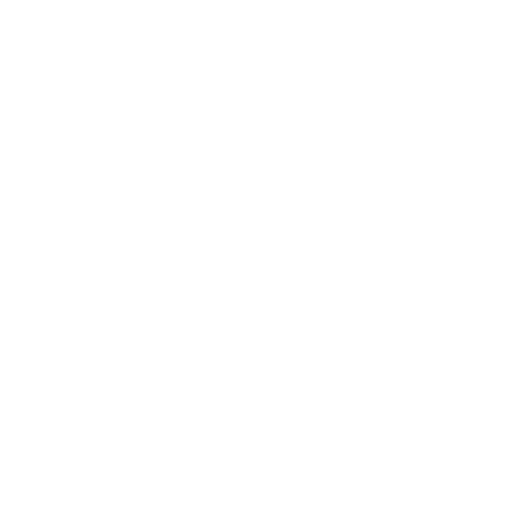
t = 0.00 s
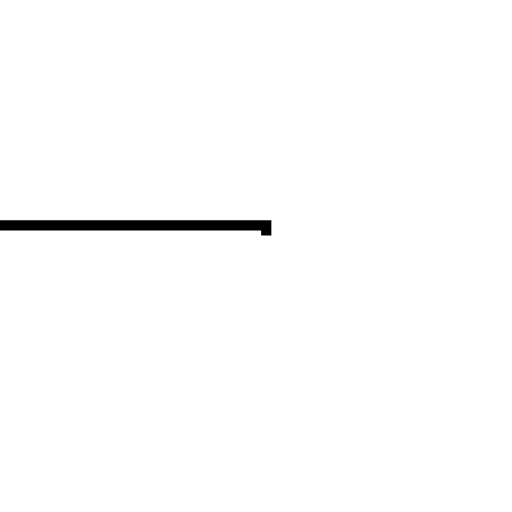
t = 0.81 s
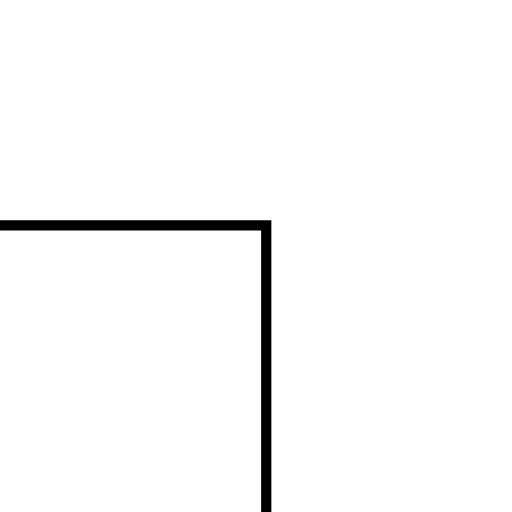
t = 1.62 s
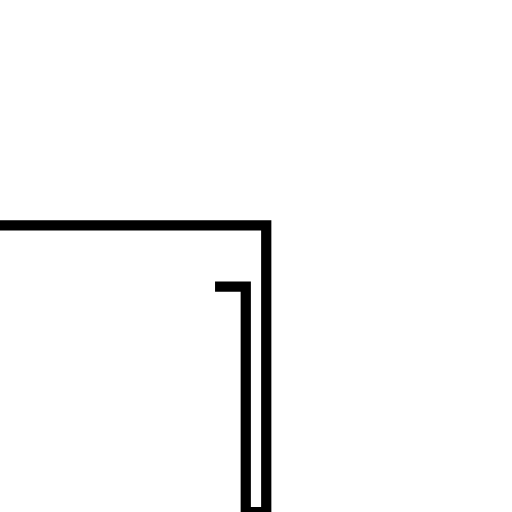
t = 2.43 s
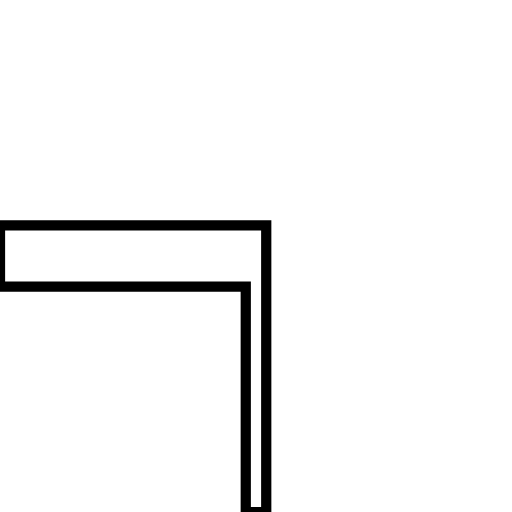
t = 3.24 s

The animated SVG that drew these frames (rendered in a browser with its animation timeline set to each time). Animation: 1 SMIL element (animate=1); one cycle of 3.24 s.

<?xml version='1.0' encoding='utf-8'?>
<svg viewBox="0.0 -6.0 50.0 50.0" version="1.1" xmlns="http://www.w3.org/2000/svg"><rect x="-1000" y="-1000" width="2000" height="2000" stroke="white" fill="white" /><g style="fill:none;stroke:#000000;stroke-width:1"><path d="M 0.0 -22.0 L 26.0 -22.0 L 26.0 6.0 L 24.0 6.0 L 24.0 -16.0 L 0.0 -16.0 Z" transform="translate(0.0 38.0)" stroke-dasharray="108.0" stroke-dashoffset="108.0"><animate attributeName="stroke-dashoffset" from="108.0" to="0" dur="3.2399999999999998s" begin="0s; anim_end.end" fill="freeze" id="anim0" /></path></g></svg>
